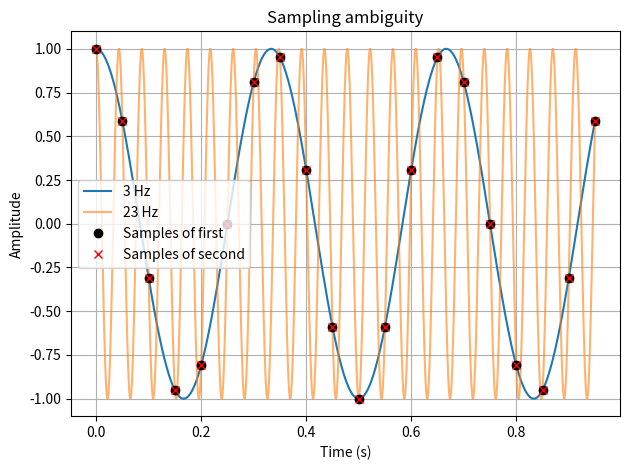

Write Python code to recreate this figure.
"""Problem 03: Different signals, identical samples.
Easy; 30-minute practice. Read statement.pdf first.
Run this file directly to print results and display the figure.
"""
import numpy as np
import matplotlib.pyplot as plt

def compare_cosines(f1, f2, fs, N):
    # Sample both cosines and report their maximum difference and agreement.
    t = np.arange(N) / fs
    x1 = np.cos(2 * np.pi * f1 * t)
    x2 = np.cos(2 * np.pi * f2 * t)
    error = float(np.max(np.abs(x1 - x2)))
    return t, x1, x2, error, bool(error <= 1e-10)


if __name__ == "__main__":
    f1, f2, fs, N = 3.0, 23.0, 20.0, 20
    t, x1, x2, error, same = compare_cosines(f1, f2, fs, N)
    print("Maximum sample difference:", error)
    print("Same samples:", same)
    t_ref = np.linspace(0, t[-1], 3000)
    plt.plot(t_ref, np.cos(2*np.pi*f1*t_ref), label="3 Hz")
    plt.plot(t_ref, np.cos(2*np.pi*f2*t_ref), alpha=0.6, label="23 Hz")
    plt.plot(t, x1, "ko", label="Samples of first")
    plt.plot(t, x2, "rx", label="Samples of second")
    plt.xlabel("Time (s)"); plt.ylabel("Amplitude"); plt.legend(); plt.grid(True)
    plt.title("Sampling ambiguity"); plt.tight_layout(); plt.show()
